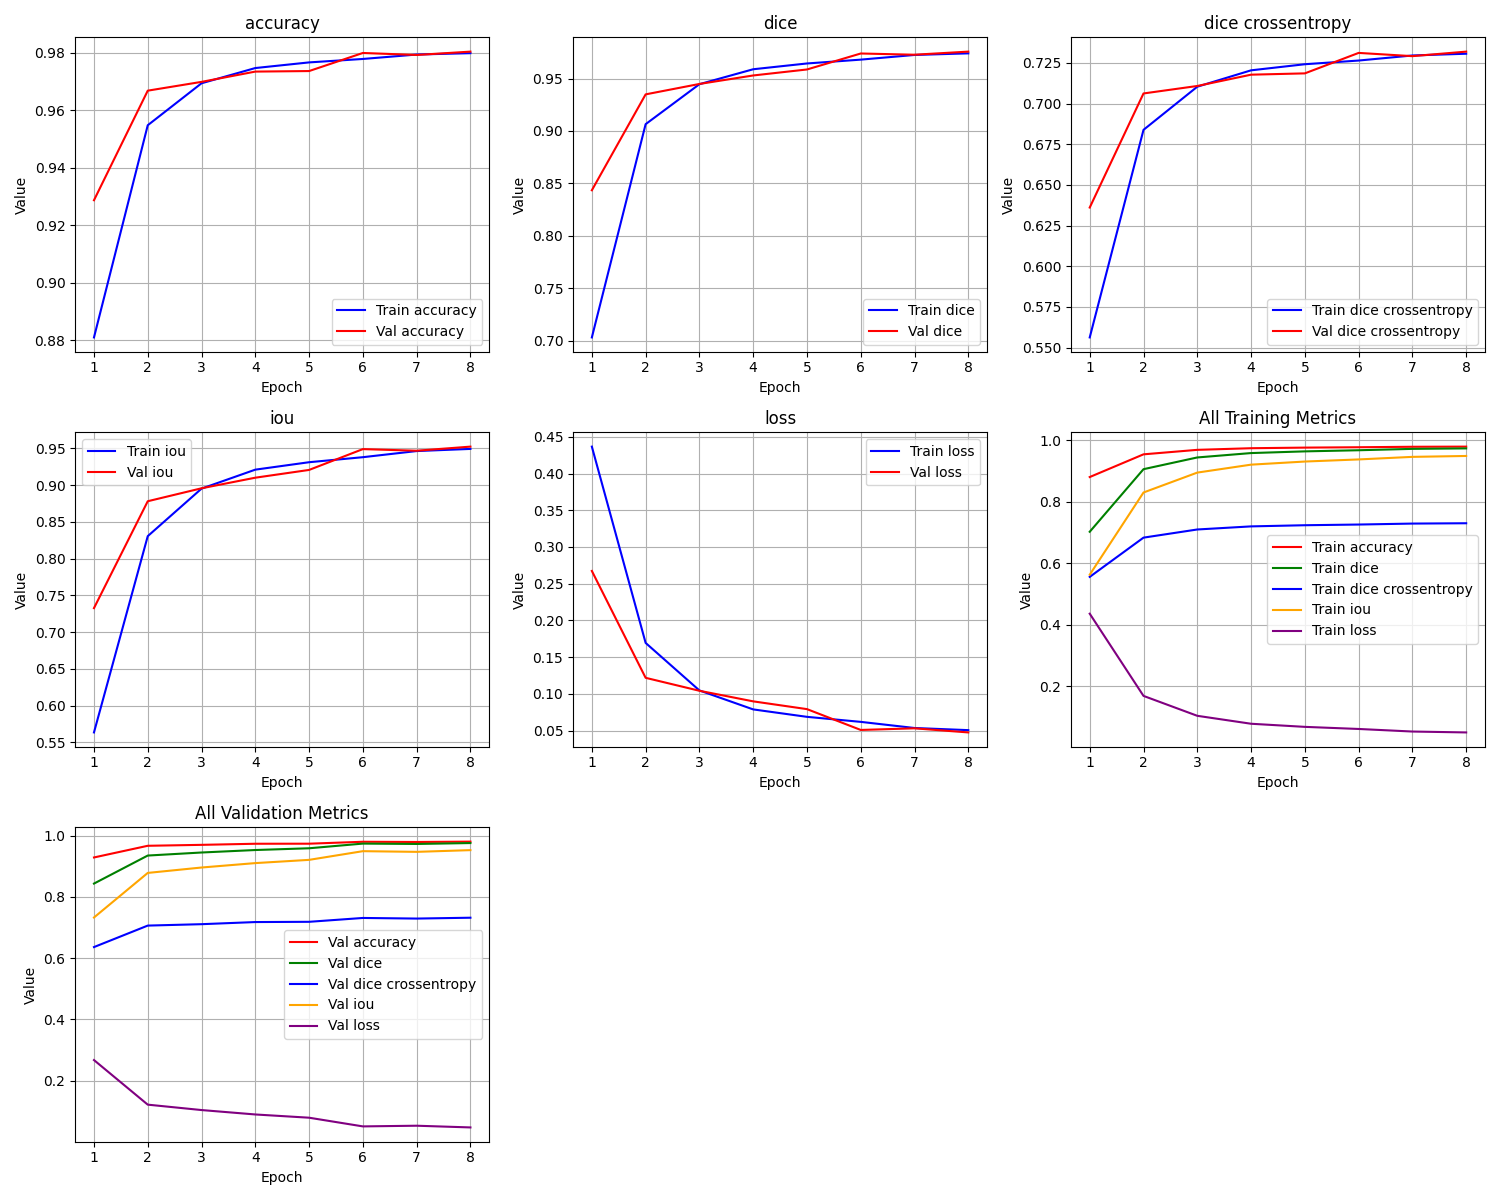

The table this chart was drawn from, first rows:
epoch, train_loss, train_iou, train_dice, train_dice crossentropy, train_accuracy, val_loss, val_iou, val_dice, val_dice crossentropy, val_accuracy
1, 0.4366, 0.5634, 0.703, 0.5563, 0.8809, 0.2673, 0.7327, 0.8434, 0.6361, 0.9286
2, 0.1693, 0.8306, 0.9065, 0.6839, 0.9547, 0.1218, 0.8782, 0.9349, 0.7063, 0.9668
3, 0.1046, 0.8954, 0.9446, 0.7104, 0.9693, 0.1042, 0.8958, 0.9448, 0.7109, 0.9698
4, 0.07881, 0.9212, 0.9588, 0.7205, 0.9746, 0.08976, 0.9102, 0.9529, 0.7178, 0.9734
5, 0.06868, 0.9313, 0.9644, 0.7242, 0.9766, 0.07919, 0.9208, 0.9586, 0.7186, 0.9736
6, 0.06184, 0.9382, 0.968, 0.7265, 0.9778, 0.05083, 0.9492, 0.9739, 0.7312, 0.9799
7, 0.05349, 0.9465, 0.9725, 0.7296, 0.9793, 0.05304, 0.947, 0.9727, 0.7292, 0.9792
8, 0.05058, 0.9494, 0.974, 0.7307, 0.9798, 0.04745, 0.9525, 0.9757, 0.732, 0.9803
